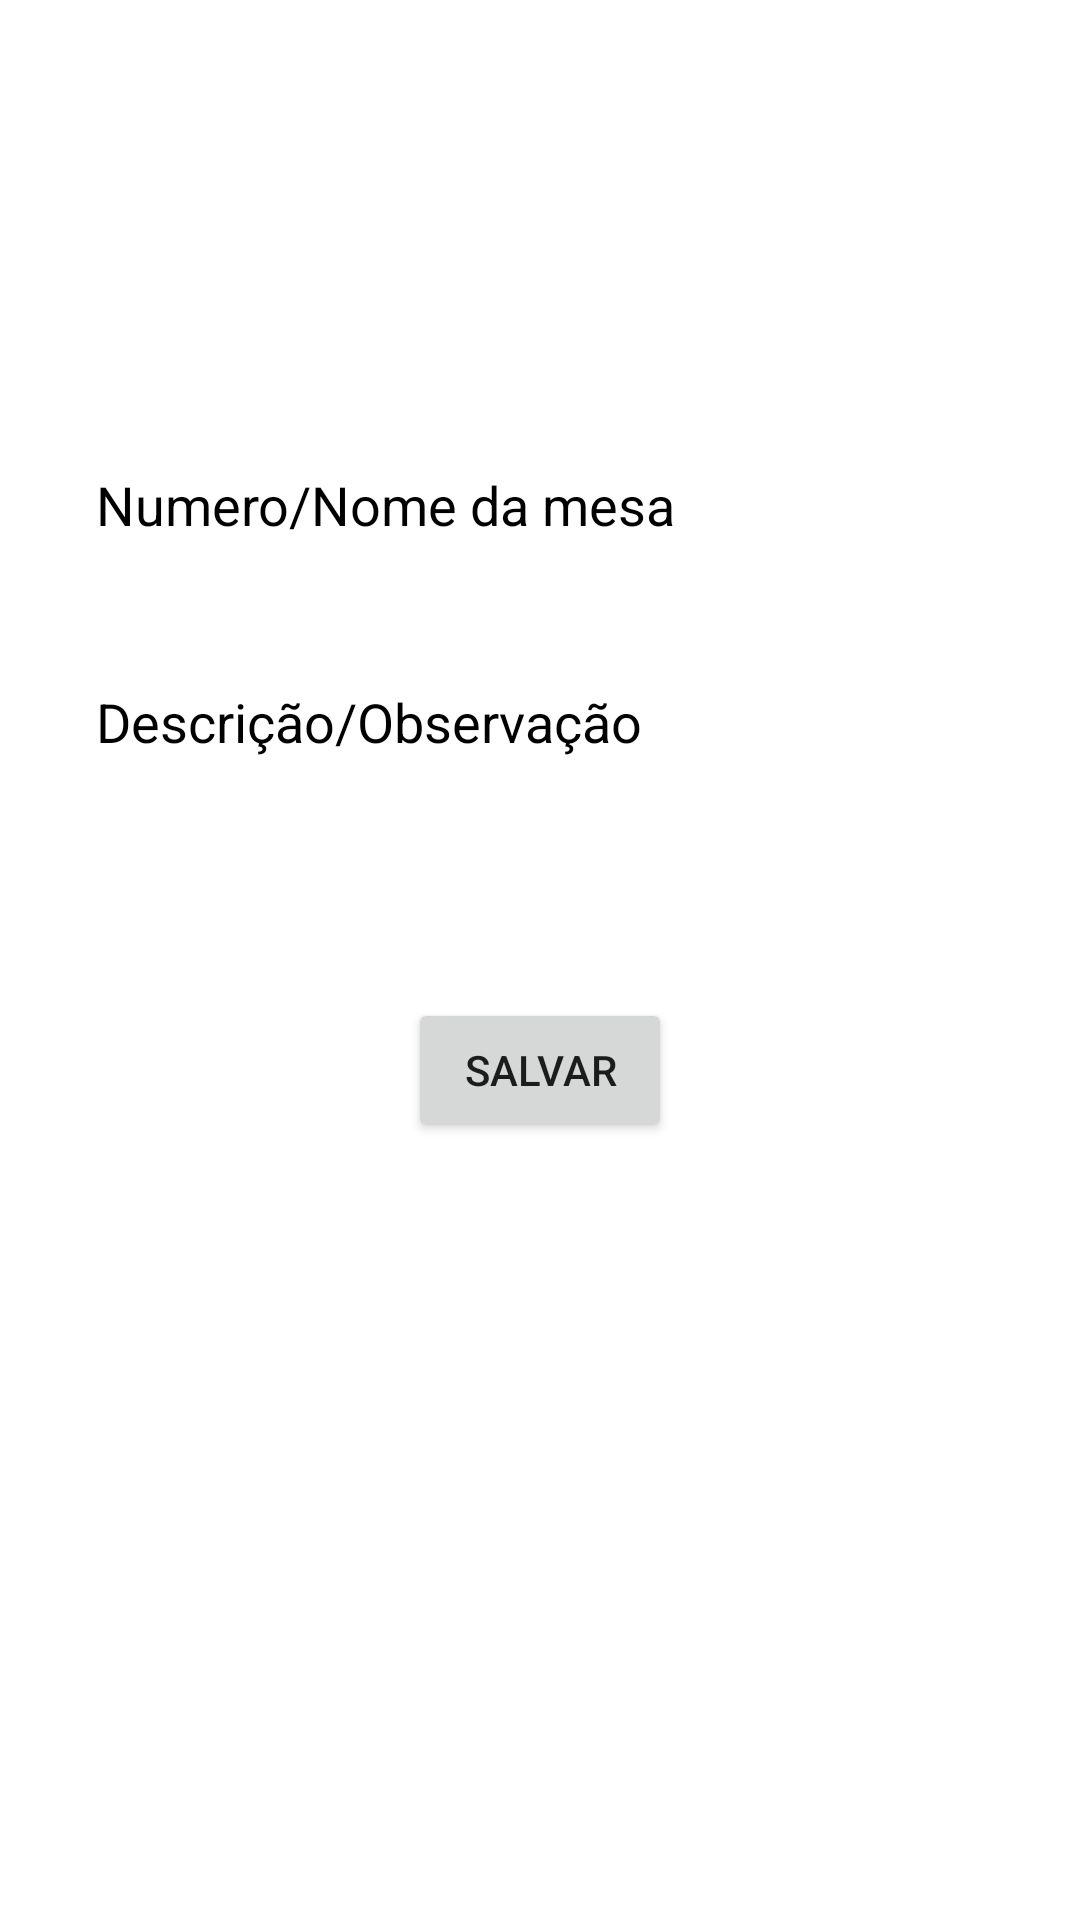

Here is an Android app screen rendered from its layout file. Give the layout XML and the strings, colors and styles it references.
<!-- AndroidManifest.xml: application theme Theme.ComandaeEstoque -->
<!-- res/layout/activity_add_mesas.xml -->
<?xml version="1.0" encoding="utf-8"?>
<androidx.constraintlayout.widget.ConstraintLayout xmlns:android="http://schemas.android.com/apk/res/android"
    xmlns:app="http://schemas.android.com/apk/res-auto"
    xmlns:tools="http://schemas.android.com/tools"
    android:layout_width="match_parent"
    android:layout_height="match_parent"
    android:orientation="vertical"
    tools:context=".activity.AddMesasActivity">

    <EditText
        android:id="@+id/editMesaNome"
        android:layout_width="0dp"
        android:layout_height="wrap_content"
        android:layout_marginStart="16dp"
        android:layout_marginTop="140dp"
        android:layout_marginEnd="16dp"
        android:background="#fff"
        android:ems="10"
        android:hint="Numero/Nome da mesa"
        android:inputType="number|text"
        android:padding="16dp"
        android:textColor="#000000"
        android:textColorHighlight="#000000"
        android:textColorHint="#000000"
        android:textColorLink="#000000"
        app:layout_constraintEnd_toEndOf="parent"
        app:layout_constraintStart_toStartOf="parent"
        app:layout_constraintTop_toTopOf="parent" />

    <EditText
        android:id="@+id/editMesaDescricao"
        android:layout_width="0dp"
        android:layout_height="wrap_content"
        android:layout_marginStart="16dp"
        android:layout_marginTop="16dp"
        android:layout_marginEnd="16dp"
        android:background="#fff"
        android:ems="10"
        android:hint="Descrição/Observação"
        android:inputType="text"
        android:padding="16dp"
        android:textColor="#000000"
        android:textColorHighlight="#000000"
        android:textColorHint="#000000"
        android:textColorLink="#000000"
        app:layout_constraintEnd_toEndOf="parent"
        app:layout_constraintStart_toStartOf="parent"
        app:layout_constraintTop_toBottomOf="@+id/editMesaNome" />

    <Button
        android:id="@+id/buttonSalvarMesa"
        android:layout_width="wrap_content"
        android:layout_height="wrap_content"
        android:layout_marginTop="64dp"
        android:onClick="validarDadosMesa"
        android:text="Salvar"
        app:layout_constraintEnd_toEndOf="parent"
        app:layout_constraintStart_toStartOf="parent"
        app:layout_constraintTop_toBottomOf="@+id/editMesaDescricao" />
</androidx.constraintlayout.widget.ConstraintLayout>
<!-- resources referenced by this layout -->
<resources>
  <style name="Theme.ComandaeEstoque" parent="Theme.MaterialComponents.DayNight.DarkActionBar">
          
          <item name="colorPrimary">@color/purple_500</item>
          <item name="colorPrimaryVariant">@color/purple_700</item>
          <item name="colorOnPrimary">@color/white</item>
          
          <item name="colorSecondary">@color/teal_200</item>
          <item name="colorSecondaryVariant">@color/teal_700</item>
          <item name="colorOnSecondary">@color/black</item>
          
          <item name="android:statusBarColor" tools:targetApi="l">?attr/colorPrimaryVariant</item>
          
      </style>
  <!-- not gathered from this repository: default colours our renderer supplied (Android Studio template values) -->
  <color name="purple_500">#FF6200EE</color>
  <color name="purple_700">#FF3700B3</color>
  <color name="teal_200">#FF03DAC5</color>
  <color name="teal_700">#FF018786</color>
  <color name="black">#FF000000</color>
  <color name="white">#FFFFFFFF</color>
</resources>
